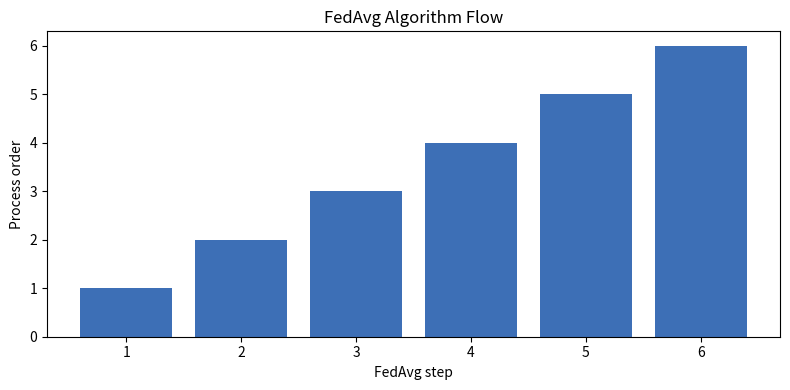

Reproduce this figure in Python.
from pathlib import Path
import matplotlib
matplotlib.use("Agg")
import matplotlib.pyplot as plt
import pandas as pd

RESULTS = Path("results")

def main():
    RESULTS.mkdir(exist_ok=True)
    steps = pd.DataFrame([
        ("1", "Server initializes global model", "All clients start from the same model."),
        ("2", "Server selects clients", "Only a subset may participate in each round."),
        ("3", "Clients train locally", "Each client updates the model on private local data."),
        ("4", "Clients send updates", "The server receives model weights or weight changes, not raw data."),
        ("5", "Server averages updates", "Updates are weighted by client dataset size."),
        ("6", "New global model is broadcast", "The process repeats for multiple communication rounds."),
    ], columns=["step", "fedavg_action", "meaning"])
    steps.to_csv(RESULTS / "fedavg_algorithm_steps.csv", index=False)
    concepts = pd.DataFrame([
        ("communication efficiency", "Local epochs reduce how often clients communicate with the server."),
        ("data privacy direction", "Raw user data stays on devices, although updates can still leak information."),
        ("non-IID challenge", "Client data may have very different distributions."),
        ("weighted averaging", "Large clients influence the global model more than small clients."),
        ("baseline importance", "FedAvg became a reference algorithm for later federated learning work."),
    ], columns=["concept", "interpretation"])
    concepts.to_csv(RESULTS / "fedavg_key_concepts.csv", index=False)
    limitations = pd.DataFrame([
        ("privacy is not automatic", "Model updates can still reveal information without secure aggregation or differential privacy."),
        ("client drift", "Local training can move clients in different directions under non-IID data."),
        ("systems heterogeneity", "Devices differ in compute, battery, and network quality."),
    ], columns=["limitation", "why_it_matters"])
    limitations.to_csv(RESULTS / "fedavg_limitations.csv", index=False)
    plt.figure(figsize=(8, 4))
    plt.bar(steps["step"], range(1, len(steps) + 1), color="#3d6fb6")
    plt.xlabel("FedAvg step")
    plt.ylabel("Process order")
    plt.title("FedAvg Algorithm Flow")
    plt.tight_layout()
    plt.savefig(RESULTS / "fedavg_algorithm_flow.png", dpi=160)
    print(steps.to_string(index=False))

if __name__ == "__main__":
    main()
